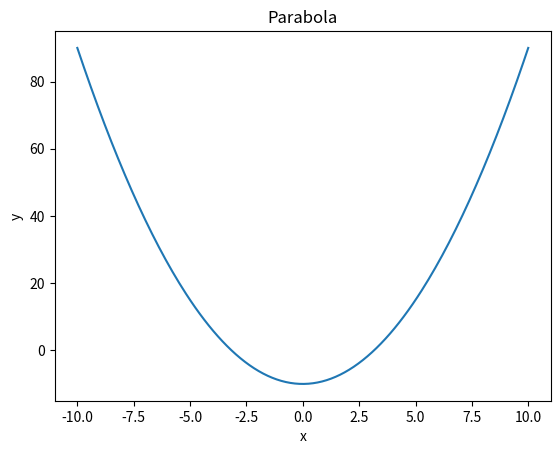
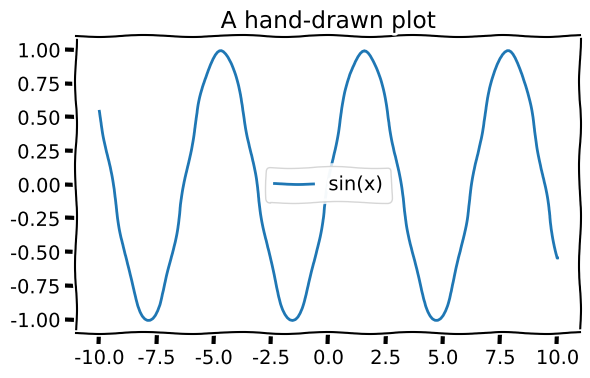
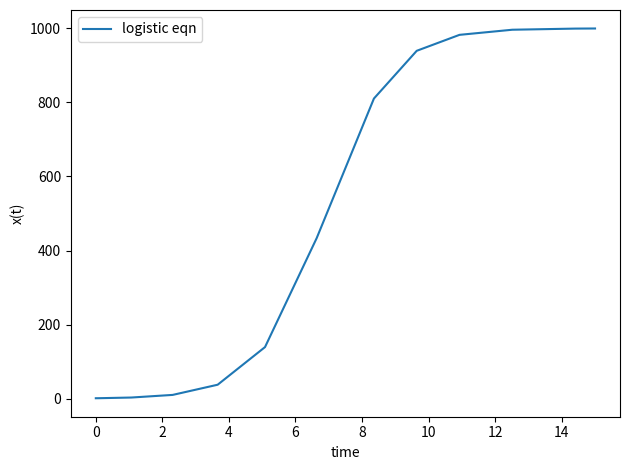

Write Python code to recreate these figures, in order.
'''
Demonstration of Python scripting (as opposed to using Jupyter notebooks).

This script shows how to write a Python .py file that can be run from a terminal
with the command: python scripting_new.py

Key concepts demonstrated:
    - Comments (single-line and multi-line)
    - Imports and script structure
    - Plotting with matplotlib (figures pop up in separate windows)
    - The "with" keyword (context managers)
    - Solving an ODE with scipy
    - Organizing code into functions (call stack)
    - The if __name__ == "__main__" idiom

Author: Christopher Strickland
'''

# Single-line comments start with #. Use them liberally!
# "We write code to be read by humans, not machines."
#
# The triple-quoted string at the top of this file is a multi-line comment,
# also called a "docstring." Python uses these for documentation:
#   - At the top of a file: describes what the file does
#   - At the top of a function: describes what the function does
# Docstrings are special because Python stores them and you can access them
# with help(). For example, try: help(solve_logistic) in a Python prompt
# after importing this file.
#
# You can also use triple quotes for multi-line comments in the middle of
# code, but by convention those are reserved for docstrings. Use # for
# regular comments.

# Place all imports at the top of your script. Import only what you need.
import numpy as np
from scipy.integrate import solve_ivp
import matplotlib.pyplot as plt


###############################################################################
#                            Function definitions                             #
###############################################################################

def logistic_eqn(t, x, params):
    '''Right-hand side of the logistic ODE: dx/dt = r*x*(1 - x/K).

    Parameters
    ----------
    t : float
        Current time (required by solve_ivp, even if the ODE is autonomous).
    x : array_like
        Current state.
    params : dict
        Must contain keys 'r' (growth rate) and 'K' (carrying capacity).

    Returns
    -------
    dxdt : array_like
    '''

    dxdt = params['r']*x*(1 - x/params['K'])

    return dxdt


def solve_logistic(x0, tstart, tstop, params):
    '''Solve the logistic equation and return the solution object.

    This function calls logistic_eqn, so when debugging you will see both
    functions in the call stack (try setting a breakpoint inside logistic_eqn).

    Parameters
    ----------
    x0 : float
        Initial population.
    tstart : float
        Start time.
    tstop : float
        End time.
    params : dict
        Parameters for logistic_eqn.

    Returns
    -------
    solution : OdeSolution
        Object returned by solve_ivp with attributes .t and .y
    '''

    y0 = np.array([x0])  # solve_ivp requires an array for the initial condition

    # The default solver is RK45 — an explicit, variable-step Runge-Kutta
    # method of order 4(5), also known as Dormand-Prince (basically ODE45).
    # args passes extra arguments to logistic_eqn. It must be a tuple.
    solution = solve_ivp(logistic_eqn, t_span=[tstart, tstop], y0=y0,
                         args=(params,))

    return solution


def plot_solution(sol):
    '''Plot the ODE solution in a new figure window.

    Parameters
    ----------
    sol : OdeSolution
        Solution object from solve_ivp.
    '''

    time = sol.t
    x = sol.y[0, :]  # one equation, so .y has shape (1, n_timepoints)

    plt.figure()
    plt.plot(time, x, label='logistic eqn')
    plt.xlabel('time')
    plt.ylabel('x(t)')
    plt.legend()
    plt.tight_layout()
    # plt.show() is NOT called here — we'll show all figures at the end.
    # This lets us build up multiple figures before pausing the script.


###############################################################################
#                               Main script                                   #
###############################################################################

# This if-statement is standard boilerplate. It says:
#   "Only run the code below when this file is executed directly."
# If someone imports this file as a module (e.g. "import scripting_new"),
# the functions above will be available but the code below will NOT run.
# This is how you make a file that is both a reusable module and a standalone
# script.

if __name__ == "__main__":

    # --- Part 1: A simple plot to demonstrate plt.show() ---
    # When you run a .py script, plots do not appear automatically the way
    # they do in Jupyter notebooks. You must call plt.show() to display them.
    # Each figure pops up in its own window, and the script PAUSES until you
    # close the window (or all open windows, depending on the backend).

    x_vals = np.linspace(-10, 10, 200)
    y_vals = x_vals**2 - 10

    plt.figure()
    plt.plot(x_vals, y_vals)
    plt.title('Parabola')
    plt.xlabel('x')
    plt.ylabel('y')

    # Calling plt.show() here will pause the script and display the figure.
    # Close the plot window to continue.
    plt.show()

    print("You closed the first plot. Continuing...")

    # --- Part 2: The "with" keyword (context managers) ---
    # "with" creates a temporary context that is automatically cleaned up
    # when the block ends. Common uses:
    #   - Opening files: the file is automatically closed when the block ends
    #   - Temporary settings: restored when the block ends
    #
    # File example (the most important use case):
    with open('demo_with.txt', 'w') as f:
        f.write('This file was created using a with statement.\n')
        f.write('The file is automatically closed when the with block ends.\n')
    # f is now closed — no need to call f.close() manually.
    # This is safer because the file gets closed even if an error occurs
    # inside the with block.

    # Read it back to verify:
    with open('demo_with.txt', 'r') as f:
        contents = f.read()
    print(contents)

    # Fun plotting example: plt.xkcd() is a context manager that temporarily
    # switches to xkcd-style (hand-drawn) plots.
    with plt.xkcd():
        plt.figure(figsize=(6, 4))
        plt.plot(x_vals, np.sin(x_vals), label='sin(x)')
        plt.title('A hand-drawn plot')
        plt.legend()
        plt.tight_layout()
    # Outside the with block, plotting style returns to normal.

    # We haven't called plt.show() yet, so the xkcd figure is waiting.

    # --- Part 3: Solve the logistic ODE ---
    # Set up parameters using a dictionary
    params = {}
    params['r'] = 1       # intrinsic growth rate
    params['K'] = 1000    # carrying capacity

    x0 = 1       # initial population
    tstart = 0   # start time
    tstop = 15   # end time

    # solve_logistic calls logistic_eqn internally.
    # If you set a breakpoint inside logistic_eqn (e.g. with pdb), you will
    # see both solve_logistic and logistic_eqn in the call stack.
    sol = solve_logistic(x0, tstart, tstop, params)

    # Plot the result (this creates a figure but does not show it yet)
    plot_solution(sol)

    # Now show ALL remaining figures at once. Close them to end the script.
    plt.show()
